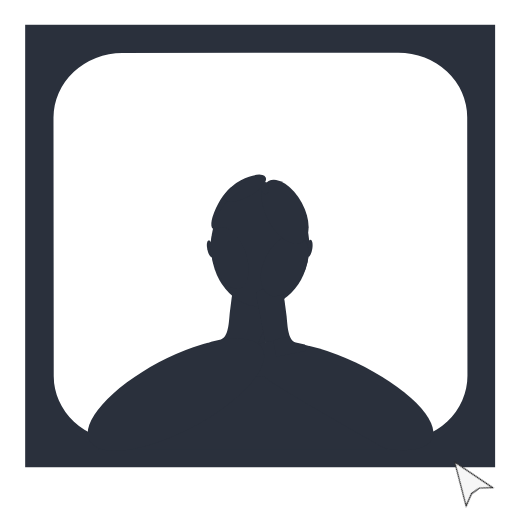
t = 0.00 s
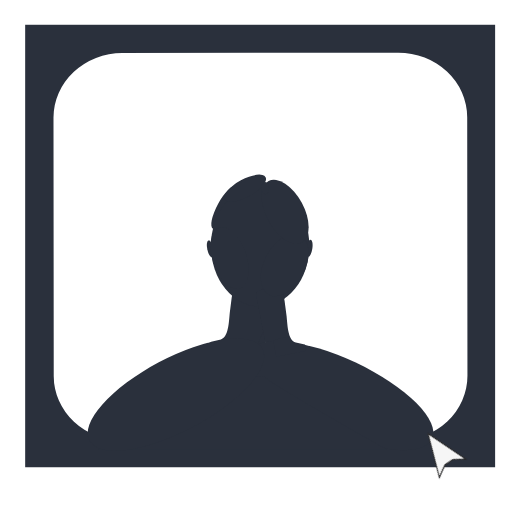
t = 0.93 s
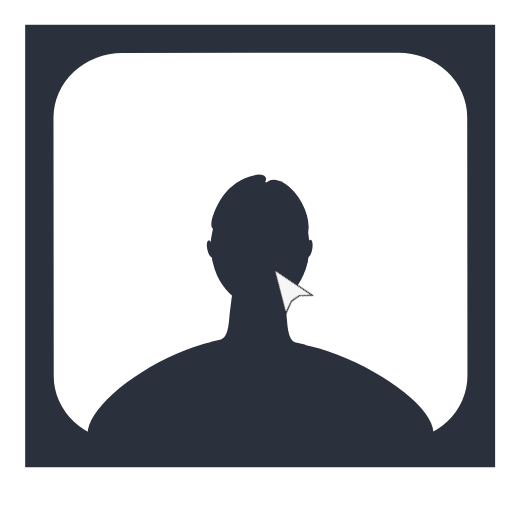
t = 1.98 s
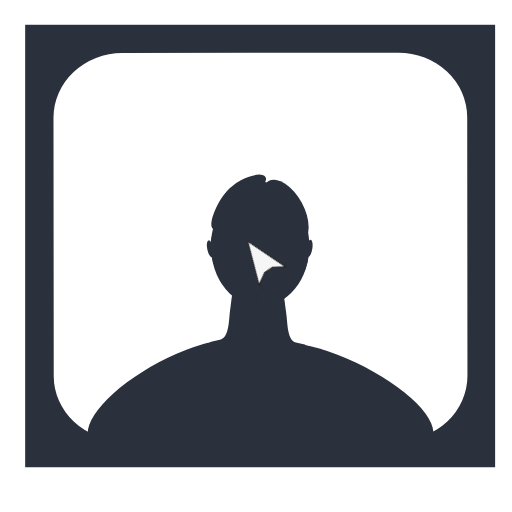
t = 2.60 s
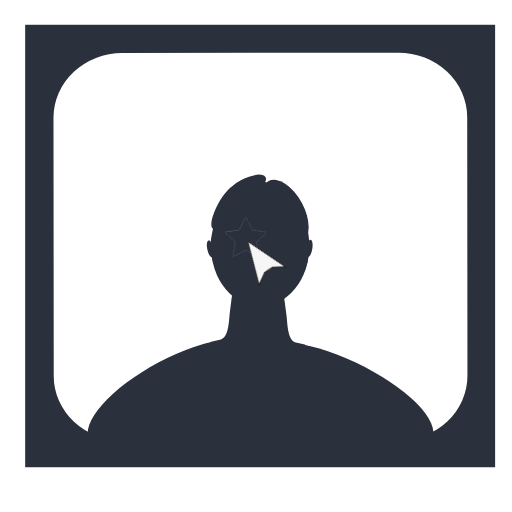
t = 3.48 s
t = 4.50 s: frame unchanged from t = 2.60 s, image omitted

The animated SVG that drew these frames (rendered in a browser with its animation timeline set to each time). Animation: 5 CSS @keyframes rules; one cycle of 5.20 s, repeats indefinitely.

<svg id="edVCeQG8ktu1" xmlns="http://www.w3.org/2000/svg" xmlns:xlink="http://www.w3.org/1999/xlink" viewBox="0 0 300 300" shape-rendering="geometricPrecision" text-rendering="geometricPrecision">
<style><![CDATA[
#edVCeQG8ktu28_ts {animation: edVCeQG8ktu28_ts__ts 5200ms linear infinite normal forwards}@keyframes edVCeQG8ktu28_ts__ts { 0% {transform: translate(144px,140px) rotate(144.043187deg) scale(0.1,0.1)} 53.846154% {transform: translate(144px,140px) rotate(144.043187deg) scale(0.1,0.1);animation-timing-function: cubic-bezier(0.865,0.005,0.43,0.97)} 65.384615% {transform: translate(144px,140px) rotate(144.043187deg) scale(1.5,1.5)} 100% {transform: translate(144px,140px) rotate(144.043187deg) scale(1.5,1.5)}} #edVCeQG8ktu28 {animation: edVCeQG8ktu28_c_o 5200ms linear infinite normal forwards}@keyframes edVCeQG8ktu28_c_o { 0% {opacity: 0} 50% {opacity: 0} 53.846154% {opacity: 1} 69.230769% {opacity: 1} 71.153846% {opacity: 0} 100% {opacity: 0}} #edVCeQG8ktu29_ts {animation: edVCeQG8ktu29_ts__ts 5200ms linear infinite normal forwards}@keyframes edVCeQG8ktu29_ts__ts { 0% {transform: translate(144px,140px) scale(0.05,0.05)} 53.846154% {transform: translate(144px,140px) scale(0.05,0.05);animation-timing-function: cubic-bezier(1,0.1,0.58,1)} 67.307692% {transform: translate(144px,140px) scale(2.4,2.4)} 100% {transform: translate(144px,140px) scale(2.4,2.4)}} #edVCeQG8ktu29 {animation: edVCeQG8ktu29_c_o 5200ms linear infinite normal forwards}@keyframes edVCeQG8ktu29_c_o { 0% {opacity: 0} 50% {opacity: 0} 55% {opacity: 1} 71.346154% {opacity: 1} 73.076923% {opacity: 0} 100% {opacity: 0}} #edVCeQG8ktu30_to {animation: edVCeQG8ktu30_to__to 5200ms linear infinite normal forwards}@keyframes edVCeQG8ktu30_to__to { 0% {transform: translate(273.71764px,283.794441px)} 7.692308% {transform: translate(273.71764px,283.794441px);animation-timing-function: cubic-bezier(0.42,0,0.58,1)} 48.076923% {transform: translate(152.427565px,154.393009px)} 100% {transform: translate(152.427565px,154.393009px)}}
]]></style>
<rect width="124.41837" height="134.73599" rx="0" ry="0" transform="matrix(2.213185 0 0 1.924216 14.74713 14.512598)" fill="#2a303c" stroke-width="0"/><rect width="30" height="30" rx="5" ry="5" transform="matrix(8.0803-.007631 0.007151 7.572847 31.308628 31.073326)" fill="#fff" stroke-width="0"/><ellipse rx="8.58573" ry="5.10168" transform="matrix(.740006 1.372681-1.377048 0.74236 165.353474 123.514967)" fill="#2a303c" stroke-width="0"/><ellipse rx="8.58573" ry="5.10168" transform="matrix(.591384-.80639 0.43481 0.318877 133.696661 117.188688)" fill="#2a303c" stroke-width="0"/><ellipse rx="8.58573" ry="5.10168" transform="matrix(.789204-1.452749 0.748773 0.40677 131.575088 121.600445)" fill="#2a303c" stroke-width="0"/><rect width="22.455998" height="36.415133" rx="3" ry="3" transform="matrix(1.002597 0.453556-.463683 1.024984 140.830584 173.18691)" fill="#2a303c" stroke-width="0"/><rect width="22.455998" height="36.415133" rx="3" ry="3" transform="matrix(1.035627 0.468498-.548845 1.213236 140.487561 162.906254)" fill="#2a303c" stroke-width="0"/><ellipse rx="17.600647" ry="25.187134" transform="matrix(1.637933 0 0 1.409638 152.427565 144.143172)" fill="#2a303c" stroke-width="0"/><rect width="22.455998" height="36.415133" rx="3" ry="3" transform="matrix(.693273-.138273 0.210598 1.055898 149.565767 170.602927)" fill="#2a303c" stroke-width="0"/><rect width="22.455998" height="36.415133" rx="3" ry="3" transform="matrix(.693273-.138273 0.210598 1.055898 149.565767 170.602927)" fill="#2a303c" stroke-width="0"/><ellipse rx="43.594938" ry="4.30887" transform="matrix(1.23534 0.580319-2.116632 4.505725 199.320389 231.875568)" fill="#2a303c" stroke-width="0"/><ellipse rx="2.342482" ry="5.415617" transform="matrix(.742684 0.115945-.144821 0.927648 181.256246 145.466217)" fill="#2a303c" stroke-width="0"/><ellipse rx="2.342482" ry="5.415617" transform="matrix(.735699-.154173 0.192569 0.918923 123.212668 145.827364)" fill="#2a303c" stroke-width="0"/><ellipse rx="43.594938" ry="4.30887" transform="matrix(.211211-.397194 2.454409 1.305151 166.781241 155.340058)" fill="#2a303c" stroke-width="0"/><ellipse rx="8.58573" ry="5.10168" transform="matrix(1.39326-.753945 0.490156 0.905789 143.645204 110.26524)" fill="#2a303c" stroke-width="0"/><ellipse rx="8.58573" ry="5.10168" transform="matrix(1.132377 2.100513-1.915114 1.032429 167.072121 124.112136)" fill="#2a303c" stroke-width="0"/><g><path d="" transform="translate(.000002 0.000003)" fill="none" stroke="#3f5787" stroke-width="0.6"/></g><path d="" fill="none" stroke="#3f5787" stroke-width="0.6"/><rect width="22.455998" height="36.415133" rx="3" ry="3" transform="matrix(.782469-.156062 0.054084 0.271167 159.975936 199.17901)" fill="#2a303c" stroke-width="0"/><path d="M179.516524,179.647914l-12.933758-4.606374l1.347848,10.196425c.574466,5.960633.830261,14.056778,5.396487,15.479395l7.929146,1.77516-1.739723-22.844606Z" transform="translate(-.000001 0)" fill="#fff" stroke="rgba(42,48,60,0)" stroke-width="0.6"/><path d="M46.523913,263.535183h191.141002q-79.227576-39.748431-80.995066-42.838313t-98.532739,17.684359L46.523913,263.535183Z" transform="matrix(.887116 0 0 1 16.092639 0.000001)" fill="#2a303c" stroke-width="0.6"/><ellipse rx="43.594938" ry="4.30887" transform="matrix(-1.163636 0.615817-2.328535-4.399956 103.081672 231.253689)" fill="#2a303c" stroke-width="0"/><path d="M179.516524,179.647914l-12.933758-4.606374l1.347848,10.196425c.574466,5.960633.830261,14.056778,5.396487,15.479395l7.929146,1.77516-1.739723-22.844606Z" transform="matrix(-.961546 0 0 1 296.091914-1.85463)" fill="#fff" stroke="rgba(42,48,60,0)" stroke-width="0.6"/><ellipse rx="43.594938" ry="4.30887" transform="matrix(-.141634-.408596 2.16118-.749143 134.513218 151.165048)" fill="#2a303c" stroke-width="0"/><ellipse rx="2.286224" ry="3.605952" transform="translate(155.392962 110.26524)" fill="#2a303c" stroke-width="0"/><g id="edVCeQG8ktu28_ts" transform="translate(144,140) rotate(144.043187) scale(0.1,0.1)"><polygon id="edVCeQG8ktu28" points="0,-8.507264 2.500222,-3.441261 8.090889,-2.628889 4.045444,1.314445 5.000444,6.882521 0,4.253632 -5.000444,6.882521 -4.045444,1.314445 -8.090889,-2.628889 -2.500222,-3.441261 0,-8.507264" transform="translate(0,0)" opacity="0" fill="#d2dbed" stroke-width="0"/></g><g id="edVCeQG8ktu29_ts" transform="translate(144,140) scale(0.05,0.05)"><polygon id="edVCeQG8ktu29" points="0,-5.622175 1.652316,-2.274218 5.347006,-1.737348 2.673503,0.868674 3.304632,4.548435 0,2.811088 -3.304632,4.548435 -2.673503,0.868674 -5.347006,-1.737348 -1.652316,-2.274218 0,-5.622175" transform="translate(0,0)" opacity="0" fill="#2a303c" stroke-width="0"/></g><g id="edVCeQG8ktu30_to" transform="translate(273.71764,283.794441)"><path d="M11.440644,88.108089L0,112.117367l7.281655-3.478938l5.457663.489108l6.085542,4.743653-7.384216-25.763101Z" transform="rotate(-39.992317) translate(-8.618541,-102.808637)" fill="#f6f6f6" stroke="#212122" stroke-width="0.6"/></g></svg>
